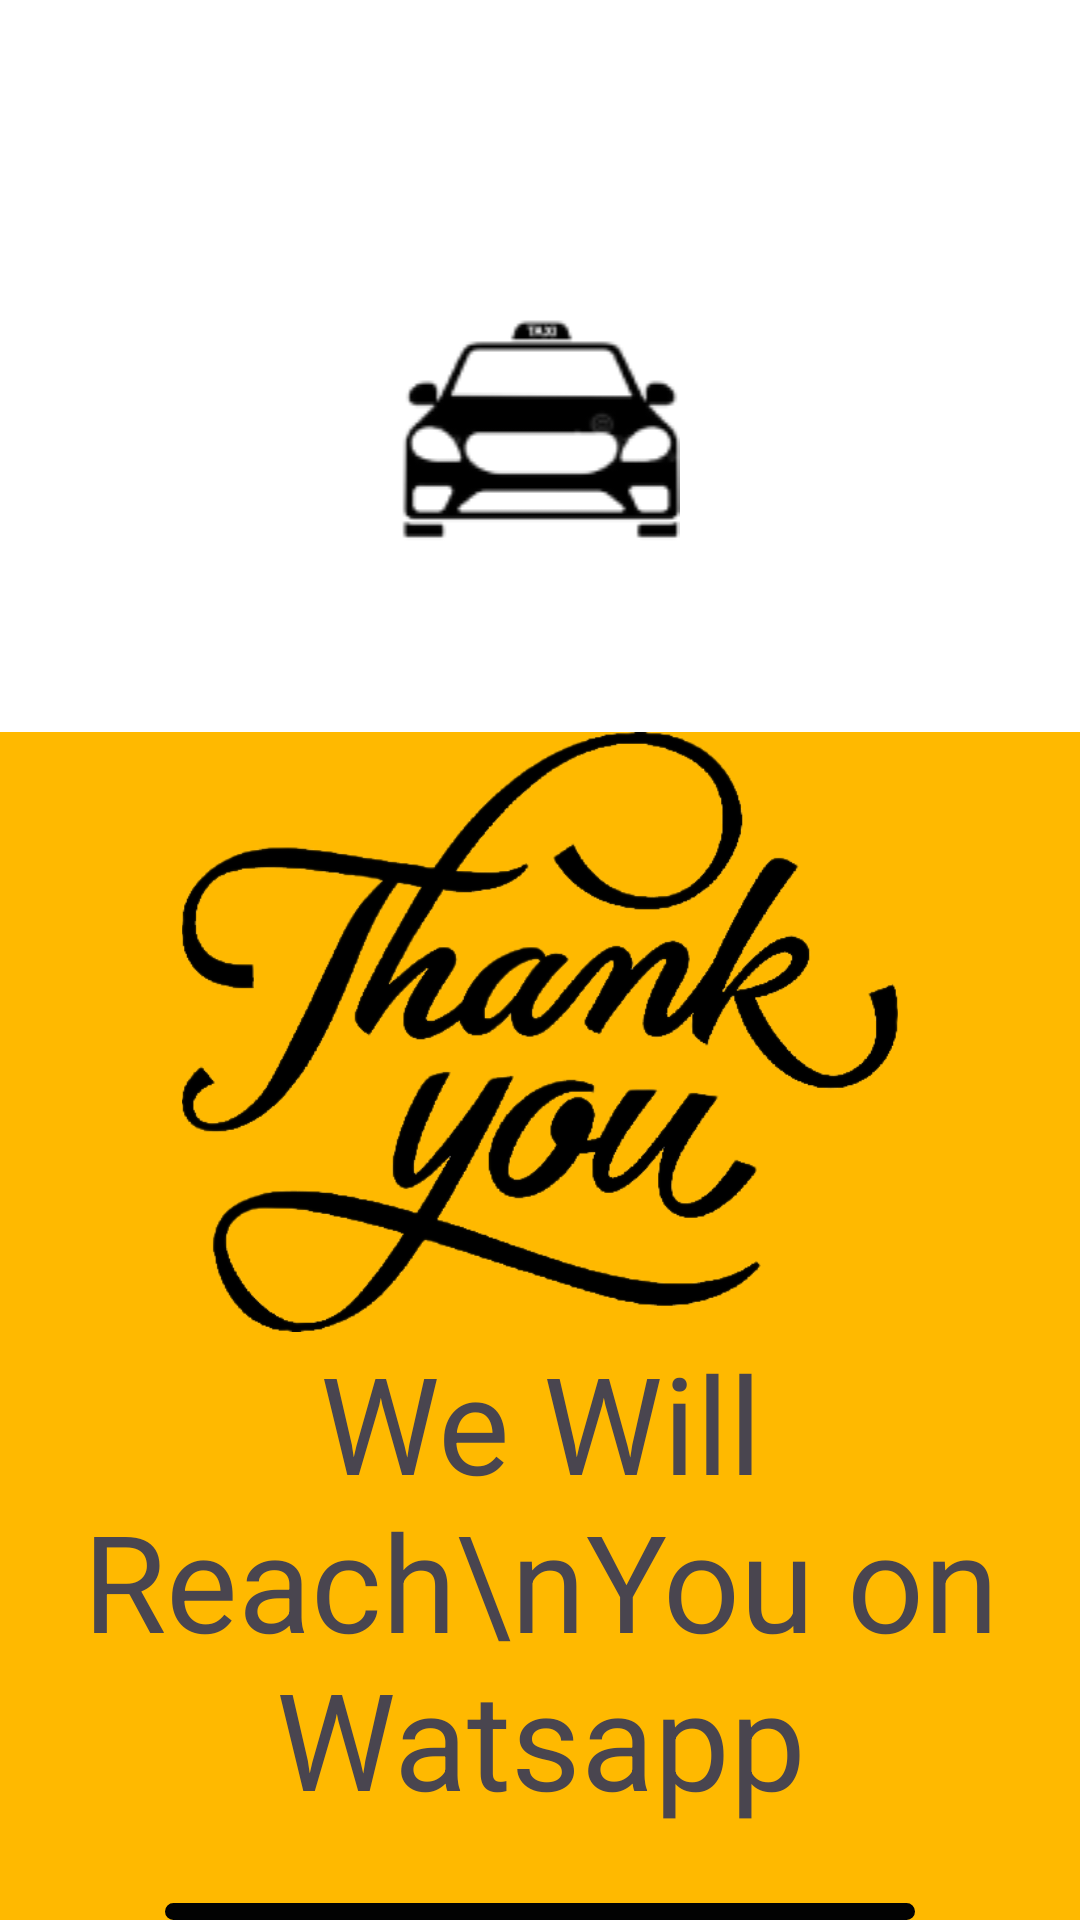

The Android layout XML behind this screen, and the referenced resources:
<!-- AndroidManifest.xml: application theme Theme.Cab -->
<!-- res/layout/activity_end.xml -->
<?xml version="1.0" encoding="utf-8"?>
<LinearLayout xmlns:android="http://schemas.android.com/apk/res/android"
    xmlns:app="http://schemas.android.com/apk/res-auto"
    xmlns:tools="http://schemas.android.com/tools"
    android:layout_width="match_parent"
    android:layout_height="match_parent"
    tools:context=".EndActivity"
    android:orientation="vertical"
    android:background="@color/white">


    <ImageView
        android:layout_marginTop="104dp"
        android:id="@+id/imageView2"
        android:layout_width="match_parent"
        android:layout_height="wrap_content"
        android:src="@drawable/taxilogo"
        android:layout_marginBottom="63dp"/>


    <LinearLayout
        android:gravity="center"
        android:layout_gravity="center"
        android:layout_width="match_parent"
        android:layout_height="match_parent"
        android:background="@color/yellow"
        android:orientation="vertical">

<ImageView
    android:layout_width="wrap_content"
    android:layout_height="200dp"
    android:src="@drawable/thankyou"/>


        <TextView
            android:layout_width="wrap_content"
            android:layout_height="wrap_content"
            android:text="We Will Reach\nYou on Watsapp"
            android:gravity="center"
            android:layout_gravity="center"
            android:textSize="45sp"

            />

        <Button
            android:id="@+id/next_btn_in_Main"
            android:layout_width="250dp"
            android:layout_height="wrap_content"
            android:text="Contact Us"
            android:textSize="30sp"
            android:backgroundTint="@color/black"
            android:background="@drawable/form_item_backgrond"
            android:layout_marginTop="25dp"
            android:layout_gravity="center"
            />

    </LinearLayout>


</LinearLayout>
<!-- resources referenced by this layout -->
<resources>
  <color name="black">#020202</color>
  <color name="white">#FFFFFFFF</color>
  <color name="yellow">#FFB900</color>
  <!-- drawable form_item_backgrond (drawable) -->
  <?xml version="1.0" encoding="utf-8"?>
  
  <shape xmlns:android="http://schemas.android.com/apk/res/android">
  <stroke android:width="2dp" android:color="@color/black"/>
      <corners android:radius="25dp"/>
  
  </shape>
  <!-- drawable taxilogo: png bitmap (drawable, 4777 bytes) -->
  <!-- drawable thankyou: png bitmap (drawable, 54364 bytes) -->
  <style name="Theme.Cab" parent="Base.Theme.Cab" />
  <style name="Base.Theme.Cab" parent="Theme.Material3.DayNight.NoActionBar">
          
           <item name="colorPrimary">@color/black</item>
      </style>
</resources>
